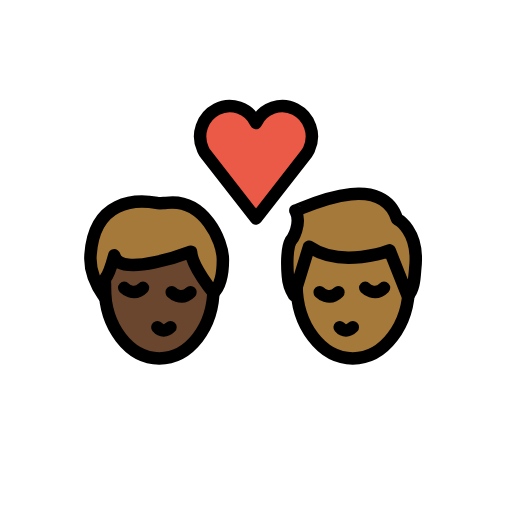
t = 0.00 s
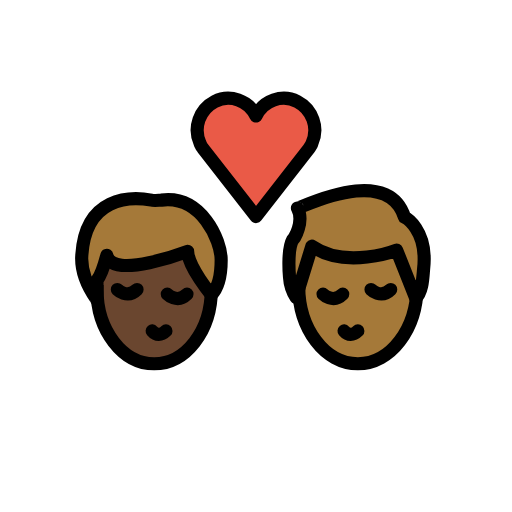
t = 0.36 s
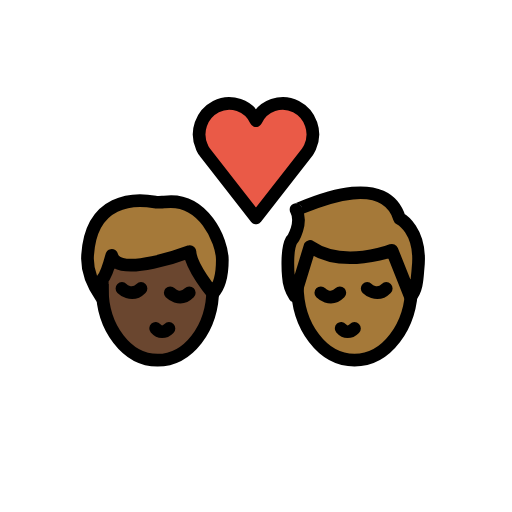
t = 0.84 s
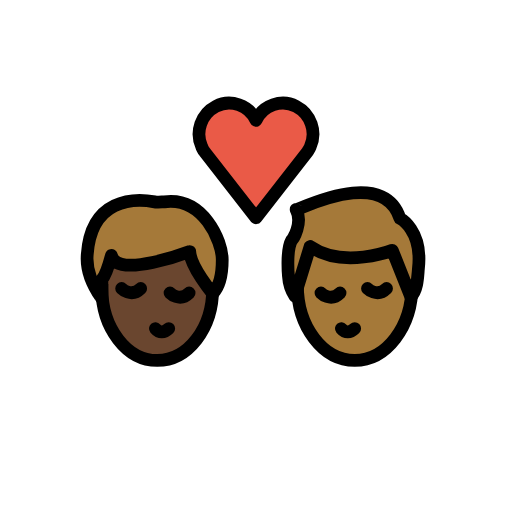
t = 1.20 s
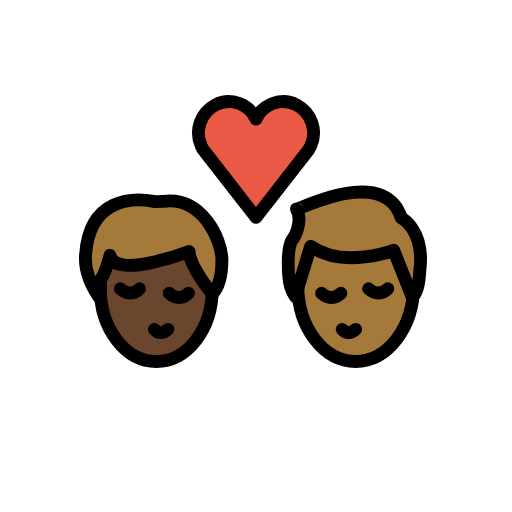
t = 1.56 s
t = 2.04 s: frame unchanged from t = 0.00 s, image omitted

The animated SVG that drew these frames (rendered in a browser with its animation timeline set to each time). Animation: 1 SMIL element (animateTransform=1); one cycle of 2.40 s, repeats indefinitely.

<?xml version='1.0' encoding='utf-8'?>
<svg xmlns="http://www.w3.org/2000/svg" id="emoji" viewBox="-5 -5 82 82" version="1.1" width="200" height="200" role="img">
  <title>OpenMoji: kiss: man, man, dark skin tone, medium-dark skin tone</title><g transform="translate(36 36)"><g><g transform="translate(-36 -36)"><g id="color">
    <path fill="#EA5A47" d="M36,14.7c1.1-2.4,4-3.4,6.3-2.2s3.3,4,2.2,6.4c-0.1,0.3-0.3,0.5-0.4,0.7L36,30l-8.1-10.4 c-0.2-0.2-0.3-0.5-0.4-0.7c-1.1-2.4-0.1-5.2,2.2-6.4S34.9,12.3,36,14.7L36,14.7z" />
  </g>
  <g id="hair">
    <g id="hair-b">
      <path fill="#A57939" d="M42.3,28.7c0,0.3,13.7-7,16.3,1.4c0,0,3.6,1.8,2.9,7.9c-0.1,1-0.1,3.4-1.2,4.4l-2.9-7.3 c0,0-7.7,3-12.9-0.6l-2.4,7.8c0,0-0.9-1.4-1-3.1c0,0-0.4-4.1,0.5-5.7C41.8,33.4,43.4,30.8,42.3,28.7z" />
    </g>
    <g id="hair-a">
      <path fill="#A57939" d="M9.5,35.8c0.6-8.8,7.3-8.9,10.6-8.3c0.3,0.1,1.2,0,1.5,0c6.1-0.8,9.1,6.1,9.1,9.1c0,1.1,0,3.8-1.5,5.3 c0,0-3.5-4.2-3.6-6.6c0,0-11.5,4.4-12.3,0.6c0,0-0.8,3-1.5,3.8c0,0,0,2.3,0,3C11.8,42.6,9.2,39.5,9.5,35.8z" />
    </g>
  </g>
  <g id="skin">
    <g id="skin-b">
      <path fill="#a57939" d="M60.3,42.4l-2.9-7.3c0,0-7.7,3-12.9-0.6l-1.9863,6.4554C42.6584,47.3065,46.621,52.4,51.5,52.4 c4.5337,0,8.2739-4.3997,8.8981-10.1176C60.3635,42.3193,60.3372,42.3663,60.3,42.4z" />
    </g>
    <g id="skin-a">
      <path fill="#6a462f" d="M25.6,35.3c0,0-11.5,4.4-12.3,0.6c0,0-0.7353,2.7525-1.4128,3.6849c-0.0514,0.4968-0.0872,1-0.0872,1.5151 c0,6.2408,3.8951,11.3,8.7,11.3c4.6063,0,8.3665-4.6531,8.6703-10.5361C28.8699,41.4988,25.6953,37.5867,25.6,35.3z" />
    </g>
  </g>
  <g id="skin-shadow" />
  <g id="line">
    <path fill="none" stroke="#000000" stroke-miterlimit="10" stroke-width="2" d="M60.5,39.7c0,0.3,0,0.6,0,0.9c0,6.5-4,11.8-9,11.8 s-9-5.3-9-11.8c0-0.2,0-0.5,0-0.7" />
    <path fill="none" stroke="#000000" stroke-linecap="round" stroke-linejoin="round" stroke-width="2" d="M49.4,47.4 c0.6,0.7,1.4,0.7,2.1,0" />
    <path fill="none" stroke="#000000" stroke-linecap="round" stroke-miterlimit="10" stroke-width="2" d="M46.2,41.8c0,0,1.5,1.5,3,0" />
    <path fill="none" stroke="#000000" stroke-linecap="round" stroke-miterlimit="10" stroke-width="2" d="M53.5,41.1c0,0,1.5,1.5,3,0" />
    <path fill="none" stroke="#000000" stroke-linejoin="round" stroke-miterlimit="10" stroke-width="2" d="M42.3,28.7 c0,0.3,13.7-7,16.3,1.4c0,0,3.6,1.8,2.9,7.9c-0.1,1-0.1,3.4-1.2,4.4l-2.9-7.3c0,0-7.7,3-12.9-0.6l-2.4,7.8c0,0-0.9-1.4-1-3.1 c0,0-0.4-4.1,0.5-5.7C41.8,33.4,43.4,30.8,42.3,28.7z" />
    <path fill="none" stroke="#000000" stroke-linecap="round" stroke-linejoin="round" stroke-width="2" d="M36,14.7 c1.1-2.4,4-3.4,6.3-2.2s3.3,4,2.2,6.4c-0.1,0.3-0.3,0.5-0.4,0.7L36,30l-8.1-10.4c-0.2-0.2-0.3-0.5-0.4-0.7 c-1.1-2.4-0.1-5.2,2.2-6.4S34.9,12.3,36,14.7L36,14.7z" />
    <path fill="none" stroke="#000000" stroke-miterlimit="10" stroke-width="2" d="M29.2,40.2c0,0.3,0,0.6,0,0.9 c0,6.3-3.9,11.3-8.7,11.3s-8.7-5.1-8.7-11.3c0-0.2,0-0.4,0-0.7" />
    <path fill="none" stroke="#000000" stroke-linecap="round" stroke-linejoin="round" stroke-width="2" d="M20.2,47.4 c0.6,0.7,1.4,0.7,2.1,0" />
    <path fill="none" stroke="#000000" stroke-linecap="round" stroke-miterlimit="10" stroke-width="2" d="M22.5,41.8c0,0,1.5,1.5,3,0" />
    <path fill="none" stroke="#000000" stroke-linecap="round" stroke-miterlimit="10" stroke-width="2" d="M14.9,41.1c0,0,1.5,1.5,3,0" />
    <path fill="none" stroke="#000000" stroke-linecap="round" stroke-linejoin="round" stroke-width="2" d="M9.5,35.8 c0.6-8.8,7.3-8.9,10.6-8.3c0.3,0.1,1.2,0,1.5,0c6.1-0.8,9.1,6.1,9.1,9.1c0,1.1,0,3.8-1.5,5.3c0,0-3.5-4.2-3.6-6.6 c0,0-11.5,4.4-12.3,0.6c0,0-0.8,3-1.5,3.8c0,0,0,2.3,0,3C11.8,42.6,9.2,39.5,9.5,35.8z" />
  </g>
</g><animateTransform attributeName="transform" type="scale" values="1;1.07;1;1.04;1;1" dur="2.4s" repeatCount="indefinite" /></g></g></svg>
